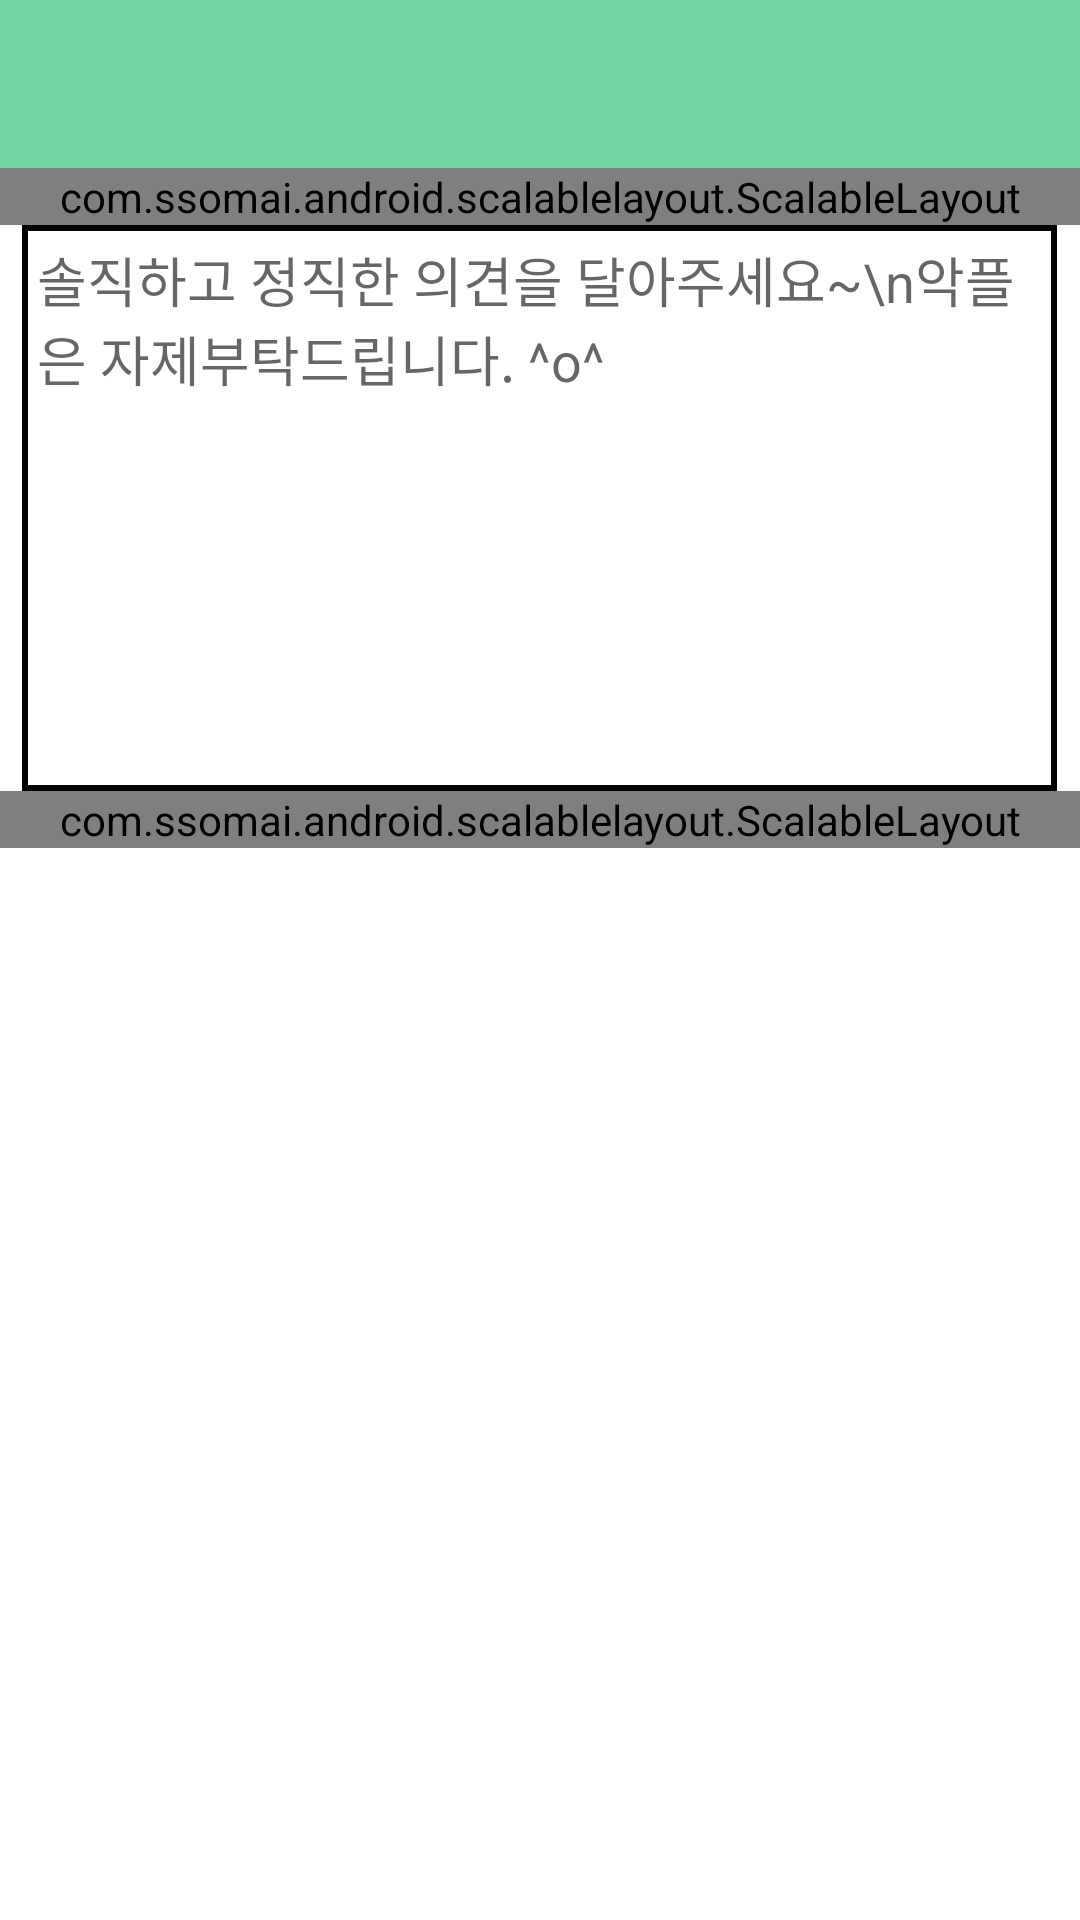

The Android layout XML behind this screen, and the referenced resources:
<!-- AndroidManifest.xml: activity theme AppTheme.NoActionBar -->
<!-- res/layout/activity_review_insert.xml -->
<?xml version="1.0" encoding="utf-8"?>
<layout xmlns:app="http://schemas.android.com/apk/res-auto">

    <LinearLayout xmlns:android="http://schemas.android.com/apk/res/android"
        android:layout_width="match_parent"
        android:layout_height="match_parent"
        android:background="#ffffff"
        android:orientation="vertical">

        <android.support.v7.widget.Toolbar
            android:id="@+id/toolbar"
            android:layout_width="match_parent"
            android:layout_height="wrap_content"
            android:background="?attr/colorPrimary"
            android:minHeight="?attr/actionBarSize"
            app:theme="@style/ToolbarStyle"></android.support.v7.widget.Toolbar>

        <ScrollView
            android:layout_width="match_parent"
            android:layout_height="match_parent">

            <LinearLayout
                android:layout_width="match_parent"
                android:layout_height="match_parent"
                android:orientation="vertical">

                <com.ssomai.android.scalablelayout.ScalableLayout
                    android:layout_width="match_parent"
                    android:layout_height="wrap_content"
                    app:scale_base_height="225"
                    app:scale_base_width="1080">

                    <TextView
                        android:id="@+id/marketNameText"
                        android:layout_width="match_parent"
                        android:layout_height="wrap_content"
                        android:text="marketNameText"
                        android:textColor="#000000"
                        app:scale_height="90"
                        app:scale_left="15"
                        app:scale_textsize="70"
                        app:scale_top="20"
                        app:scale_width="850" />

                    <TextView
                        android:layout_width="wrap_content"
                        android:layout_height="wrap_content"
                        android:text="평점"
                        android:textColor="#000000"
                        android:textSize="17dp"
                        app:scale_height="85"
                        app:scale_left="24"
                        app:scale_textsize="65"
                        app:scale_top="135"
                        app:scale_width="150" />

                    <ImageView
                        android:id="@+id/scoreImage1"
                        android:layout_width="25dp"
                        android:layout_height="25dp"
                        android:onClick="OnClicked"
                        android:scaleType="fitXY"
                        android:src="@drawable/nullstar"
                        app:scale_height="85"
                        app:scale_left="150"
                        app:scale_textsize="55"
                        app:scale_top="130"
                        app:scale_width="85" />

                    <ImageView
                        android:id="@+id/scoreImage2"
                        android:layout_width="25dp"
                        android:layout_height="25dp"
                        android:onClick="OnClicked"
                        android:scaleType="fitXY"
                        android:src="@drawable/nullstar"
                        app:scale_height="85"
                        app:scale_left="235"
                        app:scale_textsize="55"
                        app:scale_top="130"
                        app:scale_width="85" />

                    <ImageView
                        android:id="@+id/scoreImage3"
                        android:layout_width="25dp"
                        android:layout_height="25dp"
                        android:onClick="OnClicked"
                        android:scaleType="fitXY"
                        android:src="@drawable/nullstar"
                        app:scale_height="85"
                        app:scale_left="320"
                        app:scale_textsize="55"
                        app:scale_top="130"
                        app:scale_width="85" />

                    <ImageView
                        android:id="@+id/scoreImage4"
                        android:layout_width="25dp"
                        android:layout_height="25dp"
                        android:onClick="OnClicked"
                        android:scaleType="fitXY"
                        android:src="@drawable/nullstar"
                        app:scale_height="85"
                        app:scale_left="405"
                        app:scale_textsize="55"
                        app:scale_top="130"
                        app:scale_width="85" />

                    <ImageView
                        android:id="@+id/scoreImage5"
                        android:layout_width="25dp"
                        android:layout_height="25dp"
                        android:onClick="OnClicked"
                        android:scaleType="fitXY"
                        android:src="@drawable/nullstar"
                        app:scale_height="85"
                        app:scale_left="490"
                        app:scale_textsize="55"
                        app:scale_top="130"
                        app:scale_width="85" />
                </com.ssomai.android.scalablelayout.ScalableLayout>

                <EditText
                    android:id="@+id/reviewText"
                    android:layout_width="345dp"
                    android:layout_height="wrap_content"
                    android:layout_gravity="center"
                    android:background="@drawable/border"
                    android:gravity="start"
                    android:hint="솔직하고 정직한 의견을 달아주세요~\n악플은 자제부탁드립니다. ^o^"
                    android:lines="8"
                    android:maxLength="80"
                    android:maxLines="10"
                    android:onClick="OnClicked"
                    android:padding="5dp"
                    android:scrollbars="vertical"
                    android:text=""
                    android:textColor="#000000" />

                <com.ssomai.android.scalablelayout.ScalableLayout
                    android:layout_width="match_parent"
                    android:layout_height="wrap_content"
                    app:scale_base_height="700"
                    app:scale_base_width="1080">

                    <TextView
                        android:id="@+id/lengthText"
                        android:layout_width="match_parent"
                        android:layout_height="wrap_content"
                        android:gravity="right"
                        android:text="lengthText"
                        app:scale_height="60"
                        app:scale_left="30"
                        app:scale_textsize="45"
                        app:scale_top="0"
                        app:scale_width="1020" />

                    <ImageView
                        android:id="@+id/imageView"
                        android:layout_width="200dp"
                        android:layout_height="140dp"
                        android:layout_gravity="center"
                        android:onClick="OnClicked"
                        android:scaleType="fitXY"
                        android:src="@drawable/nullimage"
                        app:scale_height="350"
                        app:scale_left="0"
                        app:scale_textsize="45"
                        app:scale_top="-90"
                        app:scale_width="400" />

                    <info.hoang8f.widget.FButton
                        android:id="@+id/okButton"
                        android:layout_width="wrap_content"
                        android:layout_height="45dp"
                        android:onClick="OnClicked"
                        android:text="작성완료"
                        android:textColor="#ffffff"
                        android:textSize="18dp"
                        app:scale_height="150"
                        app:scale_left="300"
                        app:scale_textsize="45"
                        app:scale_top="500"
                        app:scale_width="480" />
                </com.ssomai.android.scalablelayout.ScalableLayout>
            </LinearLayout>
        </ScrollView>
    </LinearLayout>
</layout>
<!-- resources referenced by this layout -->
<resources>
  <!-- drawable border (drawable) -->
  <?xml version="1.0" encoding="utf-8"?>
  <layer-list xmlns:android="http://schemas.android.com/apk/res/android">
      <item>
          <shape android:shape="rectangle">
              <stroke android:width="2dp" android:color="#FF000000" />
              <solid android:color="#ffffff" />
          </shape>
      </item>
  </layer-list>
  <!-- drawable nullimage: png bitmap (drawable, 26966 bytes) -->
  <!-- drawable nullstar: png bitmap (drawable, 18660 bytes) -->
  <style name="ToolbarStyle" parent="@style/ThemeOverlay.AppCompat.ActionBar">
          <item name="colorControlNormal">#ffffffff</item>
      </style>
  <style name="AppTheme.NoActionBar">
          <item name="windowActionBar">false</item>
          <item name="windowNoTitle">true</item>
      </style>
</resources>
